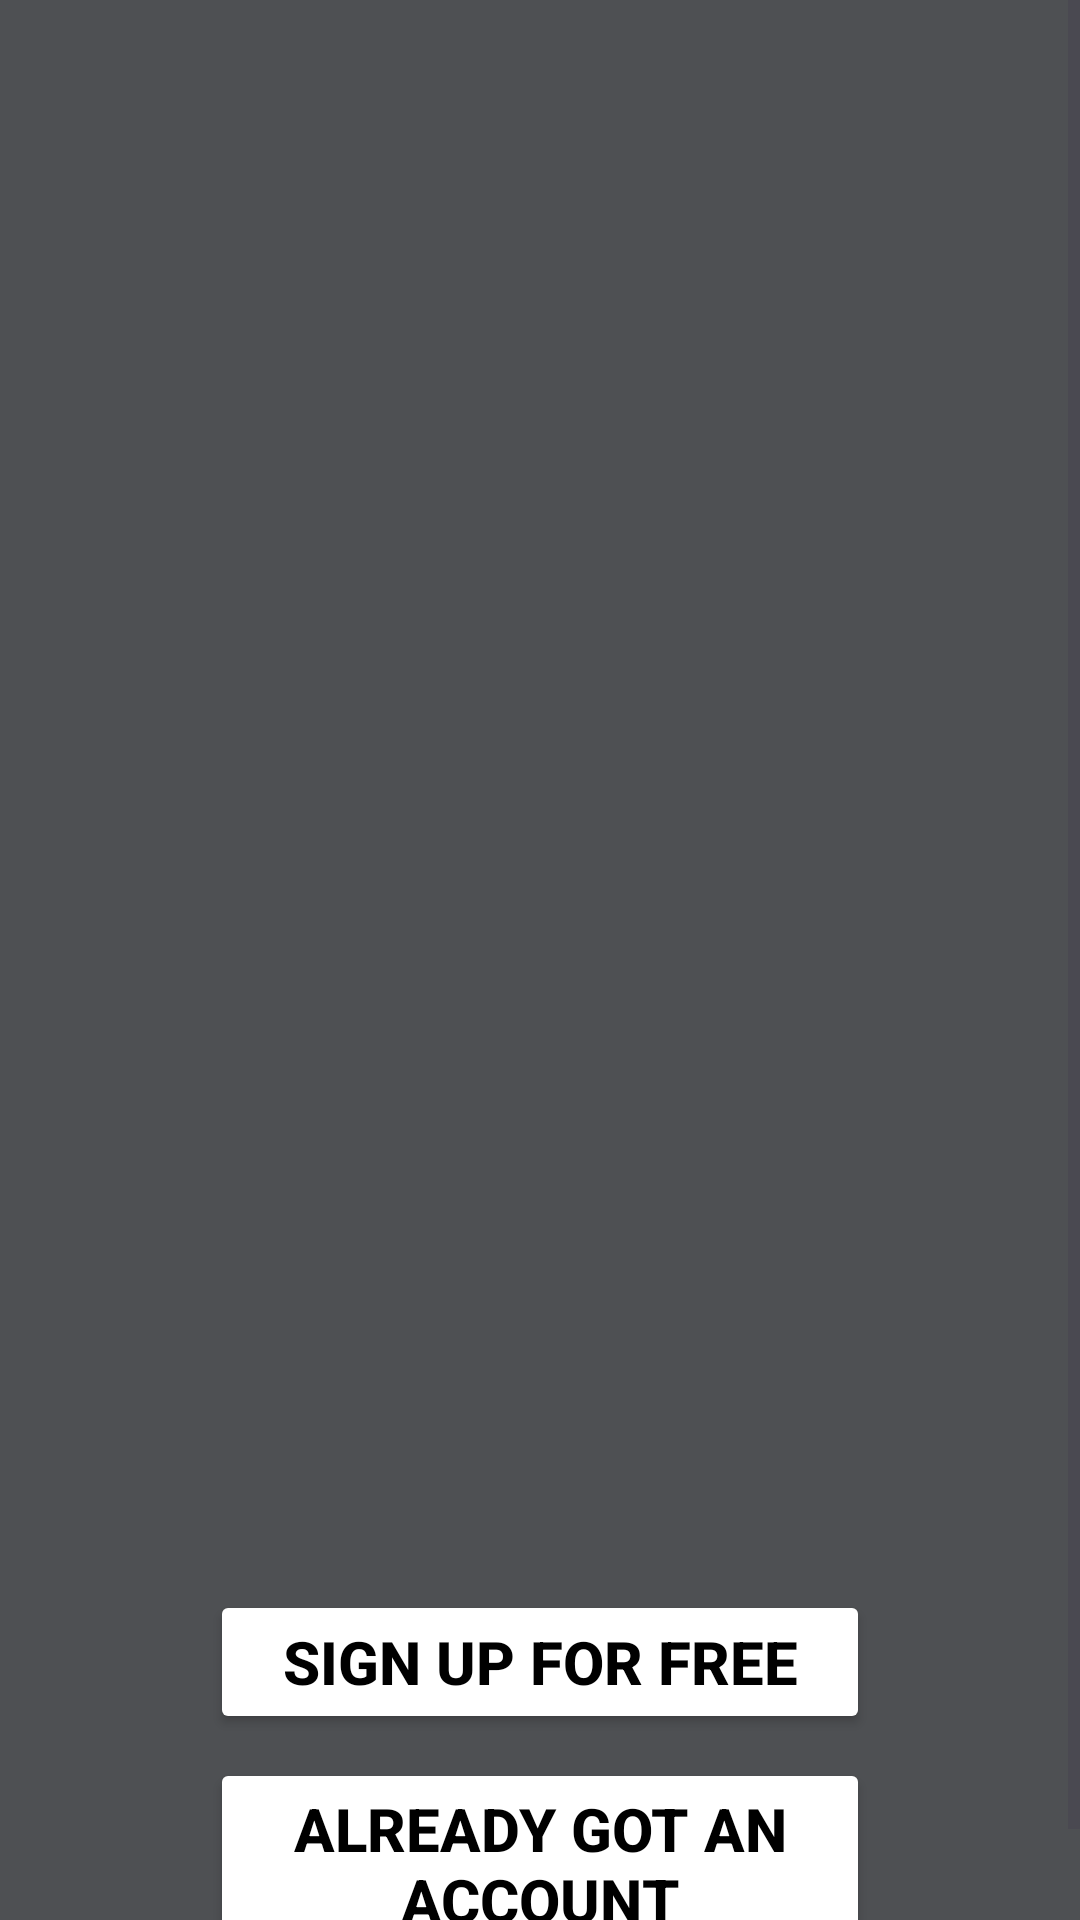

Reconstruct the res/layout file that produces this screen, plus the resources it refers to.
<!-- AndroidManifest.xml: application theme Theme.Health -->
<!-- res/layout/activity_main.xml -->
<?xml version="1.0" encoding="utf-8"?>
<ScrollView xmlns:android="http://schemas.android.com/apk/res/android"
    xmlns:app="http://schemas.android.com/apk/res-auto"
    xmlns:tools="http://schemas.android.com/tools"
    android:layout_width="match_parent"
    android:layout_height="match_parent"
    tools:context=".MainActivity"
    android:background="@color/grey"

    >
<RelativeLayout
    android:layout_width="match_parent"
    android:layout_height="wrap_content"
    android:layout_margin="15dp"
    android:padding="15dp">

    <Button
        android:id="@+id/register"
        android:layout_width="500dp"
        android:layout_height="wrap_content"
        android:layout_marginLeft="40dp"
        android:layout_marginTop="500dp"
        android:layout_marginRight="40dp"
        android:backgroundTint="@color/white"
        android:text="SIGN UP FOR FREE"
        android:textAllCaps="true"
        android:textColor="@color/black"
        android:textColorLink="#2C2845 "
        android:textSize="20sp"
        android:textStyle="bold" />

    <Button
        android:id="@+id/login"
        android:layout_width="match_parent"
        android:layout_height="wrap_content"
        android:layout_below="@+id/register"
        android:layout_marginLeft="40dp"
        android:layout_marginTop="8dp"
        android:layout_marginRight="40dp"
        android:backgroundTint="@color/white"
        android:text="Already got an account"
        android:textAllCaps="true"
        android:textColor="@color/black"
        android:textColorLink="#2C2845 "
        android:textSize="20sp"
        android:textStyle="bold"
        app:layout_constraintVertical_bias="0.901" />
</RelativeLayout>

</ScrollView>
<!-- resources referenced by this layout -->
<resources>
  <color name="black">#FF000000</color>
  <color name="grey">#4E5053  </color>
  <color name="white">#FFFFFFFF</color>
  <style name="Theme.Health" parent="Theme.Material3.Light" />
</resources>
